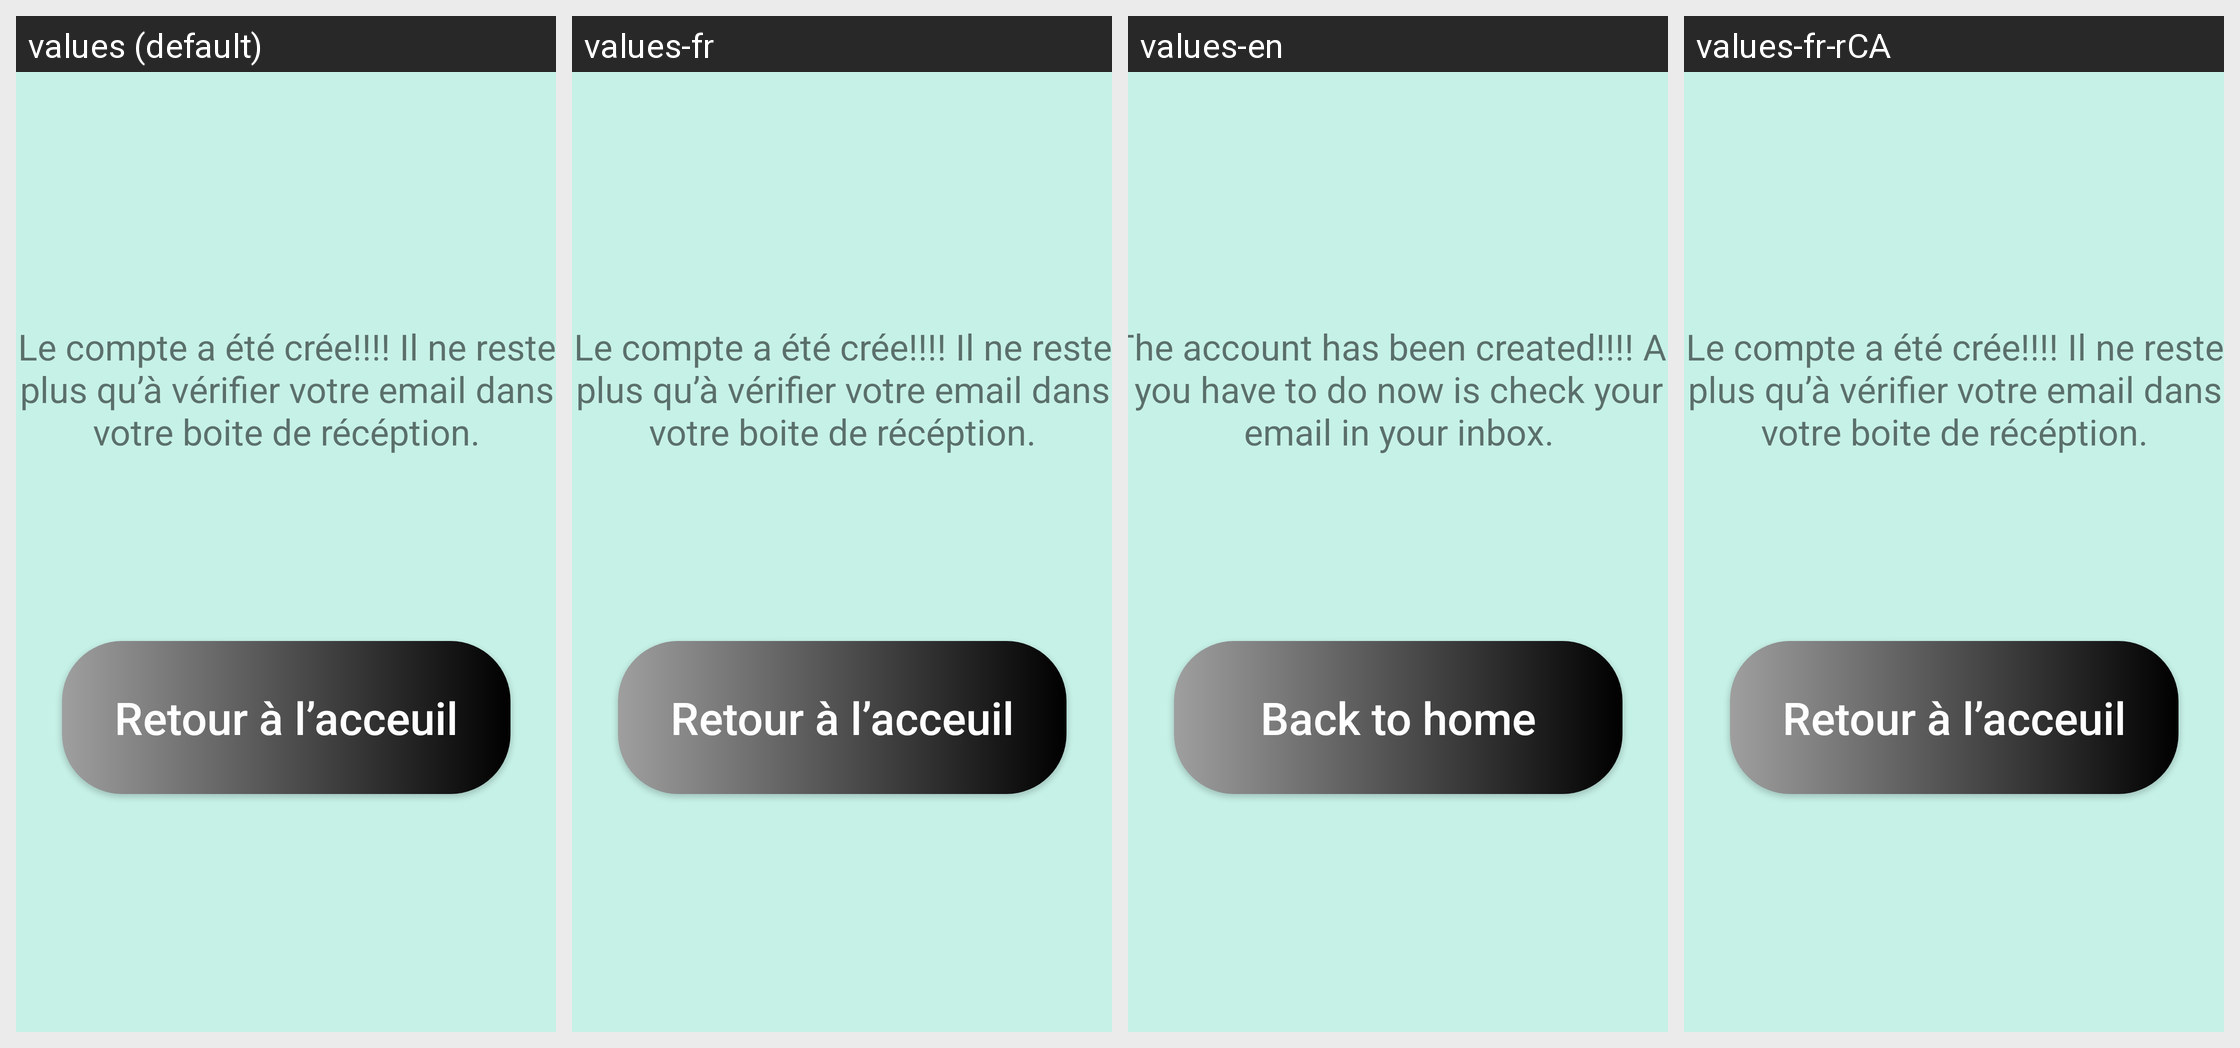

Translations of the strings shown on this Android screen, per locale in the grid:
Android screen res/layout/activity_verification_email.xml rendered under 4 locales, left to right: values (default), values-fr, values-en, values-fr-rCA. Device: Nexus 5 (rendered at 1080×1920; each locale shown at half size, 540×960, under a caption strip naming it); theme Theme.ProjetAppliactionCoteR.
Strings drawn on this screen, with the default value and each locale's value (text and hints the layout hard-codes, and strings that could not be matched under every locale, appear in the picture but are not listed):

verificationEmail
  values: Le compte a été crée!!!! Il ne reste plus qu’à vérifier votre email dans votre boite de récéption.
  values-fr: Le compte a été crée!!!! Il ne reste plus qu’à vérifier votre email dans votre boite de récéption.
  values-en: The account has been created!!!! All you have to do now is check your email in your inbox.
  values-fr-rCA: Le compte a été crée!!!! Il ne reste plus qu’à vérifier votre email dans votre boite de récéption.

bouttonRetourApresVerification
  values: Retour à l’acceuil
  values-fr: Retour à l’acceuil
  values-en: Back to home
  values-fr-rCA: Retour à l’acceuil
